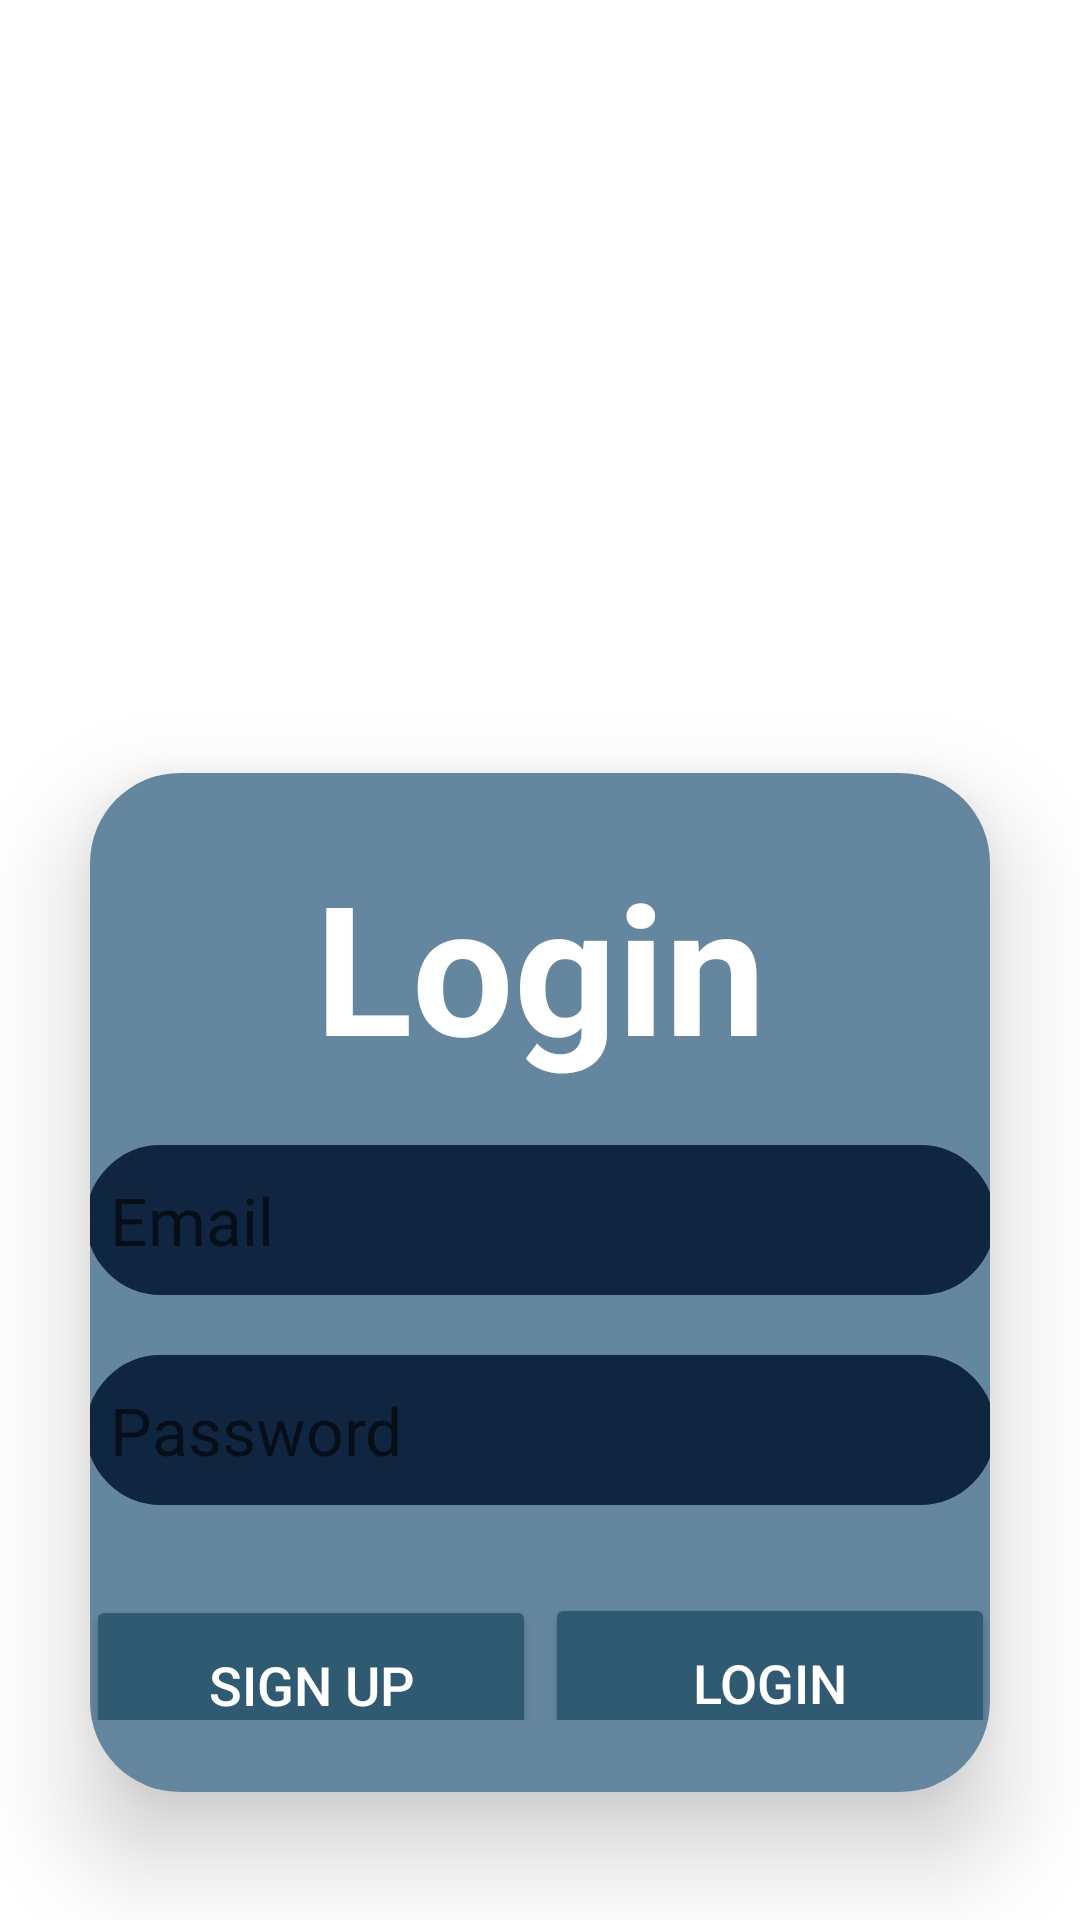

Reconstruct the res/layout file that produces this screen, plus the resources it refers to.
<!-- AndroidManifest.xml: application theme Theme.CargoTrack -->
<!-- res/layout/activity_main.xml -->
<?xml version="1.0" encoding="utf-8"?>
<LinearLayout xmlns:android="http://schemas.android.com/apk/res/android"
    xmlns:app="http://schemas.android.com/apk/res-auto"
    xmlns:tools="http://schemas.android.com/tools"
    android:layout_width="match_parent"
    android:layout_height="match_parent"
    android:orientation="vertical"
    android:gravity="center"
    android:background="@drawable/opscocean"
    >
    <TextView
        android:layout_width="300dp"
        android:layout_height="300dp"
        android:layout_gravity="center_horizontal"
        android:layout_marginTop="-60dp"
        android:background="@drawable/untitled"
        />

    <TextView
        android:id="@+id/welcomeText"
        android:layout_width="395dp"
        android:layout_height="wrap_content"
        android:layout_gravity="center_horizontal"
        android:layout_marginTop="-40dp"
        android:text="Cargo Track"
        android:textAlignment="center"
        android:textAllCaps="true"
        android:textColor="@color/white"
        android:textSize="20sp"
        android:textStyle="bold" />

    <androidx.cardview.widget.CardView
        android:layout_width="match_parent"
        android:layout_height="wrap_content"
        android:layout_margin="30dp"
        app:cardCornerRadius="30dp"
        app:cardElevation="20dp">

        <LinearLayout
            android:layout_width="351dp"
            android:layout_height="wrap_content"
            android:layout_gravity="center_horizontal"
            android:background="@drawable/custom_edittext"
            android:backgroundTint="@color/lightBlue"
            android:orientation="vertical"
            android:padding="24dp">

            <TextView
                android:layout_width="match_parent"
                android:layout_height="wrap_content"
                android:text="Login"
                android:id="@+id/loginText"
                android:textSize="60sp"
                android:textAlignment="center"
                android:textStyle="bold"
                android:textColor="@color/white"/>

            <EditText
                android:layout_width="match_parent"
                android:layout_height="50dp"
                android:id="@+id/etEmail"
                android:background="@drawable/custom_edittext"
                android:layout_marginTop="20dp"
                android:padding="8dp"
                android:backgroundTint="@color/darkBlue"
                android:textAppearance="@style/TextAppearance.Material3.TitleLarge"
                android:hint="Email"
                android:textColor="@color/white"
                android:drawablePadding="8dp"/>

            <EditText
                android:layout_width="match_parent"
                android:layout_height="50dp"
                android:id="@+id/etPassword"
                android:background="@drawable/custom_edittext"
                android:layout_marginTop="20dp"
                android:backgroundTint="@color/darkBlue"
                android:textAppearance="@style/TextAppearance.Material3.TitleLarge"
                android:padding="8dp"
                android:inputType="textPassword"
                android:hint="Password"
                android:textColor="@color/white"
                android:drawablePadding="8dp"/>

            <Button
                android:id="@+id/btnSignup"
                android:layout_width="150dp"
                android:layout_height="60dp"
                android:layout_marginTop="30dp"
                android:backgroundTint="@color/mediumBlue"
                android:text="Sign Up"
                android:textColor="@color/white"
                android:textSize="18sp"
                app:cornerRadius="20dp" />

            <Button
                android:id="@+id/btnLogin"
                android:layout_width="150dp"
                android:layout_height="60dp"
                android:layout_gravity="right"
                android:layout_marginTop="-61dp"
                android:backgroundTint="@color/mediumBlue"
                android:text="Login"
                android:textColor="@color/white"
                android:textSize="18sp"
                app:cornerRadius="20dp" />

        </LinearLayout>

    </androidx.cardview.widget.CardView>

</LinearLayout>
<!-- resources referenced by this layout -->
<resources>
  <color name="darkBlue">#10253F</color>
  <color name="lightBlue">#65869F</color>
  <color name="mediumBlue">#305A72</color>
  <color name="white">#FFFFFFFF</color>
  <!-- drawable custom_edittext (drawable) -->
  <?xml version="1.0" encoding="utf-8"?>
  <shape xmlns:android="http://schemas.android.com/apk/res/android"
      android:shape="rectangle">
  
      <stroke
          android:width="2dp"
          android:color="@color/lightBlue"/>
  
      <corners
          android:radius="30dp"/>
  
  </shape>
  <!-- drawable untitled: png bitmap (drawable, 216772 bytes) -->
  <style name="Theme.CargoTrack" parent="Theme.MaterialComponents.DayNight.DarkActionBar">
          
          <item name="colorPrimary">@color/purple_500</item>
          <item name="colorPrimaryVariant">@color/purple_500</item>
          <item name="colorOnPrimary">@color/white</item>
          
          <item name="colorSecondary">@color/teal_200</item>
          <item name="colorSecondaryVariant">@color/teal_700</item>
          <item name="colorOnSecondary">@color/black</item>
          
          <item name="android:statusBarColor">?attr/colorPrimaryVariant</item>
          
      </style>
  <color name="purple_500">#FF6200EE</color>
  <color name="teal_200">#FF03DAC5</color>
  <color name="teal_700">#FF018786</color>
  <color name="black">#FF000000</color>
</resources>
